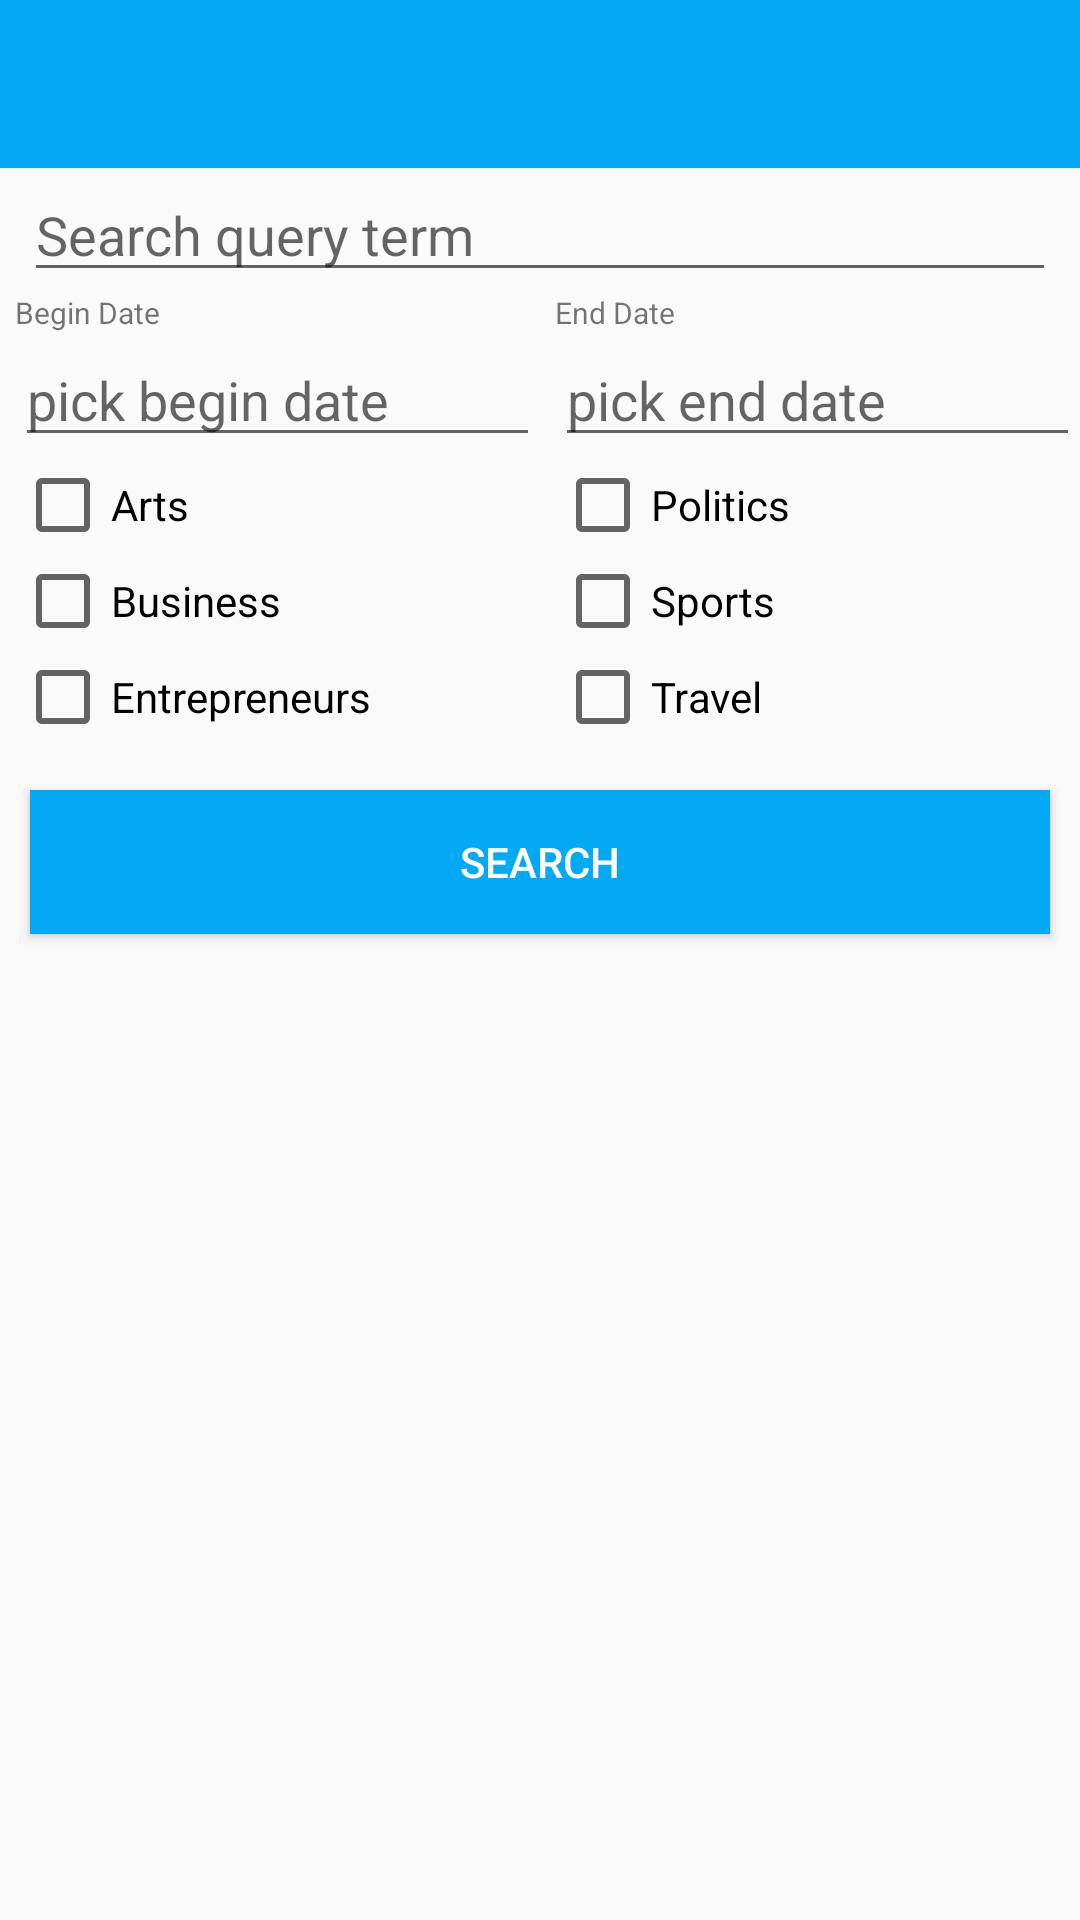

The Android layout XML behind this screen, and the referenced resources:
<!-- AndroidManifest.xml: application theme AppTheme -->
<!-- res/layout/activity_search.xml -->
<?xml version="1.0" encoding="utf-8"?>
<LinearLayout xmlns:android="http://schemas.android.com/apk/res/android"
    xmlns:app="http://schemas.android.com/apk/res-auto"
    xmlns:tools="http://schemas.android.com/tools"
    android:layout_width="match_parent"
    android:layout_height="match_parent"
    android:orientation="vertical"
    tools:context=".Controllers.Activities.SearchActivity">
  <include
      layout="@layout/toolbar"
      android:layout_width="match_parent"
      android:layout_height="wrap_content"
     />
    <EditText
        android:id="@+id/activity_search_input"
        android:layout_width="match_parent"
        android:layout_height="wrap_content"
        android:layout_marginLeft="8dp"
        android:layout_marginRight="8dp"
        android:hint="Search query term"
        />
   <LinearLayout
       android:layout_width="match_parent"
       android:layout_height="wrap_content"
       android:orientation="horizontal">
       <LinearLayout
           android:layout_width="0dp"
           android:layout_height="match_parent"
           android:layout_weight="1"
           android:orientation="vertical"
           android:layout_marginLeft="5dp"
           android:layout_marginRight="5dp"
           >
           <TextView
               android:id="@+id/activity_search_label_begin_date"
               android:layout_width="wrap_content"
               android:layout_height="wrap_content"
               android:text="Begin Date"
               android:textSize="10sp"
               />
           <EditText
               android:id="@+id/activity_search_input_begin_date"
               android:layout_width="match_parent"
               android:layout_height="wrap_content"
               android:hint="pick begin date"
               />
           <CheckBox
               android:id="@+id/activity_search_arts_checks"
               android:layout_width="wrap_content"
               android:layout_height="wrap_content"
               android:text="Arts"
               />
           <CheckBox
               android:id="@+id/activity_search_business_checks"
               android:layout_width="wrap_content"
               android:layout_height="wrap_content"
               android:text="Business"
               />
           <CheckBox
               android:id="@+id/activity_search_entrepreneurs_checks"
               android:layout_width="wrap_content"
               android:layout_height="wrap_content"
               android:text="Entrepreneurs"
               />

       </LinearLayout>
       <LinearLayout
           android:layout_width="0dp"
           android:layout_height="match_parent"
           android:layout_weight="1"
           android:orientation="vertical"

           >
           <TextView
               android:layout_width="wrap_content"
               android:layout_height="wrap_content"
               android:text="End Date"
               android:textSize="10sp"
               />
           <EditText
               android:id="@+id/activity_search_input_end_date"
               android:layout_width="match_parent"
               android:layout_height="wrap_content"
               android:hint="pick end date"
               />
           <CheckBox
               android:id="@+id/activity_search_politics_checks"
               android:layout_width="wrap_content"
               android:layout_height="wrap_content"
               android:text="Politics"
               />
           <CheckBox
               android:id="@+id/activity_search_sports_check"
               android:layout_width="wrap_content"
               android:layout_height="wrap_content"
               android:text="Sports"
               />
           <CheckBox
               android:id="@+id/activity_search_travel_check"
               android:layout_width="wrap_content"
               android:layout_height="wrap_content"
               android:text="Travel"
               />

       </LinearLayout>
   </LinearLayout>
    <Button
        android:id="@+id/activity_search_search_btn"
        android:layout_width="match_parent"
        android:layout_height="wrap_content"
        android:background="@color/colorPrimary"
        android:text="Search"
        android:textColor="#FFFF"
        android:layout_marginTop="15dp"
        android:layout_marginStart="10dp"
        android:layout_marginEnd="10dp"
        />

</LinearLayout>
<!-- res/layout/toolbar.xml (included above) -->
<?xml version="1.0" encoding="utf-8"?>
<androidx.appcompat.widget.Toolbar
    xmlns:android="http://schemas.android.com/apk/res/android"
    xmlns:app="http://schemas.android.com/apk/res-auto"
    xmlns:tools="http://schemas.android.com/tools"
    android:id="@+id/toolbar"
    android:layout_width="match_parent"
    android:layout_height="wrap_content"
    android:minHeight="?attr/actionBarSize"
    android:theme="@style/ToolbarTheme"
    android:background="@color/colorPrimary"
    app:titleTextAppearance="@style/Toolbar.Title.Text"
    />
<!-- resources referenced by this layout -->
<resources>
  <color name="colorPrimary">#03a9f4</color>
  <style name="Toolbar.Title.Text" parent="TextAppearance.Widget.AppCompat.Toolbar.Title">
          <item name="android:textSize">21sp</item>
          <item name="android:textStyle">italic</item>
      </style>
  <style name="ToolbarTheme" parent="ThemeOverlay.AppCompat.Dark.ActionBar">
          <item name="android:textColorPrimary">#F3F9EC</item>
      </style>
  <style name="AppTheme" parent="Theme.AppCompat.Light.NoActionBar">
          
          <item name="colorPrimary">@color/colorPrimary</item>
          <item name="colorPrimaryDark">@color/colorPrimaryDark</item>
          <item name="colorAccent">@color/colorAccent</item>
      </style>
  <color name="colorPrimaryDark">#0288D1</color>
  <color name="colorAccent">#03a9f4</color>
</resources>
